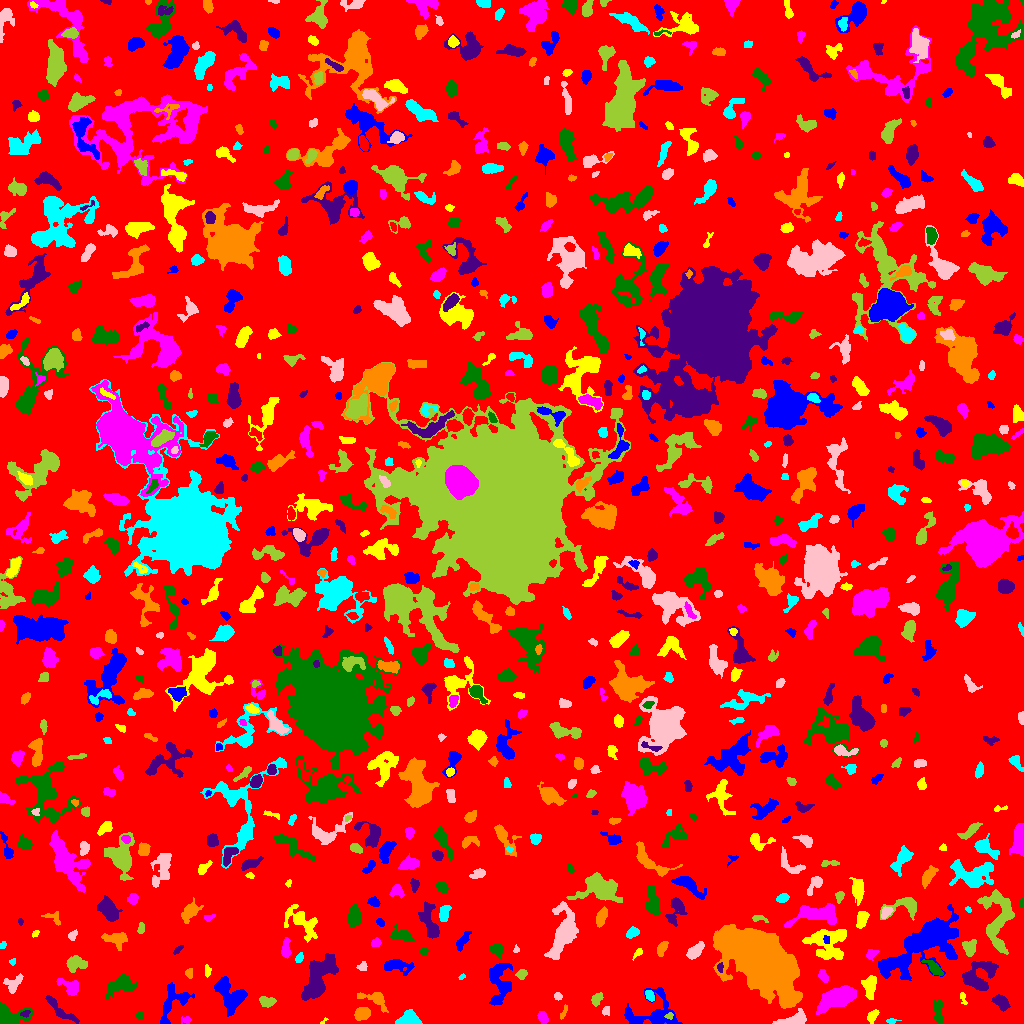

Source data for this figure (header and first rows):
ID, X, Y, A, B, theta, total_flux, mu_max, mu_median, mu_mean, R_fwhm, R_e, R10, R90, x_start, x_end, y_start, y_end, area, greylevel
0, 511.3, 515.1, 299.4, 295.4, 1.333, 1505778, 13.0, 2.0, 1.96, 26.19, 239, 93.57, 377.4, 0, 1023, 0, 1023, 768179, 1.96
1, 654, 10.21, 13.35, 9.243, 0.1333, 2022, 9.0, 2.0, 2.762, 5.528, 7.959, 2.821, 13.16, 624, 682, 0, 36, 732, 6.762
2, 872.5, 7.702, 3.399, 2.016, 0.93, 329.0, 6.0, 3.0, 2.812, 4.514, 3.338, 1.382, 5.171, 867, 879, 0, 14, 117, 6.812
3, 186.3, 3.44, 2.474, 1.792, 0.02755, 116.0, 4.0, 1.0, 1.706, 3.192, 2.394, 0.7979, 4.068, 181, 191, 0, 7, 68, 5.706
4, 8.949, 7.732, 7.583, 5.048, -0.215, 1737, 10.0, 4.0, 4.386, 7.59, 5.997, 2.459, 9.441, 0, 32, 0, 21, 396, 8.386
5, 59.66, 13.61, 10.9, 2.501, -0.7109, 642.0, 5.0, 2.0, 2.335, 5.971, 5.171, 1.954, 8.137, 45, 79, 0, 28, 275, 6.335
6, 362.7, 10.13, 3.59, 2.785, 0.2694, 896.0, 11.0, 5.0, 4.741, 5.015, 4.068, 1.596, 6.358, 354, 370, 3, 16, 189, 8.741
7, 891.3, 2.711, 1.831, 1.211, 0.02646, 38.0, 2.0, 1.0, 0.6909, 3.09, 1.784, 0.5642, 2.877, 886, 901, 0, 5, 55, 5.691
8, 795.6, 3.883, 6.81, 2.908, 0.2128, 892.0, 9.0, 3.0, 3.366, 4.886, 4.618, 1.784, 7.632, 772, 806, 0, 15, 265, 8.366
9, 669.4, 7.796, 2.056, 1.62, 0.4397, 93.0, 3.0, 2.0, 1.86, 3.09, 2.185, 0.9772, 3.478, 664, 673, 4, 11, 50, 10.86
10, 969.8, 5.359, 4.148, 2.272, -0.562, 295.0, 4.0, 2.0, 2.252, 5.726, 3.868, 1.596, 5.67, 962, 978, 0, 12, 131, 6.252
11, 172.3, 20.47, 11.95, 5.974, 1.027, 1158, 7.0, 2.0, 2.501, 5.382, 6.91, 2.585, 10.54, 160, 194, 0, 41, 463, 6.501
12, 322.6, 1.522, 2.434, 0.8611, 0.6676, 46.0, 5.0, 1.0, 1.643, 1.493, 1.382, 0.0, 2.585, 320, 328, 0, 6, 28, 6.643
13, 542.8, 6.297, 2.815, 1.848, -1.017, 296.0, 8.0, 2.0, 2.596, 3.478, 2.877, 1.128, 4.652, 537, 548, 0, 12, 114, 7.596
14, 139.5, 8.367, 1.91, 1.426, 0.0, 60.0, 3.0, 1.0, 1.034, 2.111, 1.954, 0.5642, 3.338, 135, 143, 5, 12, 58, 6.034
15, 25.22, 9.94, 2.539, 1.468, 0.3599, 117.0, 3.0, 2.0, 2.017, 3.432, 2.459, 0.9772, 3.742, 20, 30, 6, 13, 58, 9.017
16, 563.4, 10.79, 4.273, 1.215, 1.112, 80.0, 2.0, 1.0, 1.194, 4.334, 2.459, 0.9772, 3.989, 560, 567, 4, 19, 67, 6.194
17, 407.8, 4.454, 5.363, 3.271, 0.2455, 1256, 12.0, 5.0, 4.945, 5.754, 4.983, 1.784, 7.653, 395, 422, 0, 14, 254, 8.945
18, 605.6, 12.07, 2.367, 1.901, 1.057, 95.0, 3.0, 1.0, 1.418, 2.706, 2.394, 0.9772, 4.068, 602, 609, 8, 17, 67, 6.418
19, 267, 21.81, 3.661, 2.168, -0.284, 329.0, 5.0, 2.0, 2.208, 4.37, 3.385, 1.382, 5.382, 259, 276, 16, 27, 149, 7.208
20, 514.4, 5.482, 6.45, 3.655, -0.07919, 780.0, 7.0, 2.0, 2.662, 5.015, 5.14, 1.954, 8.215, 501, 528, 0, 18, 293, 6.662
21, 499.5, 39.27, 11.88, 5.547, 1.56, 1263, 6.0, 2.0, 2.178, 7.899, 7.632, 3.038, 11.97, 489, 512, 18, 60, 580, 6.178
22, 962.7, 26.53, 3.555, 1.354, -1.158, 64.0, 3.0, 1.0, 0.9846, 2.523, 2.034, 0.7979, 3.192, 960, 967, 19, 31, 65, 5.985
23, 837, 25.19, 10.72, 4.238, 0.4387, 2197, 8.0, 3.0, 3.198, 9.674, 7.959, 3.038, 12.24, 816, 856, 9, 38, 687, 8.198
24, 938.1, 11.35, 6.332, 2.081, -1.546, 452.0, 6.0, 2.0, 2.283, 4.853, 4.406, 1.693, 6.864, 933, 942, 0, 24, 198, 6.283
25, 1001, 21.09, 4.326, 2.637, -0.7636, 755.0, 8.0, 4.0, 3.832, 5.642, 4.222, 1.693, 6.699, 991, 1010, 12, 29, 197, 7.832
26, 375.4, 23.98, 8.092, 3.533, -0.4092, 644.0, 6.0, 2.0, 2.477, 5.971, 4.951, 1.871, 7.797, 357, 388, 11, 31, 260, 6.477
27, 649.9, 27.96, 2.443, 1.638, -1.015, 182.0, 5.0, 2.0, 1.978, 3.385, 2.523, 0.9772, 3.989, 645, 654, 22, 33, 92, 8.978
28, 557.3, 27.37, 1.872, 1.615, -0.9734, 101.0, 4.0, 1.0, 1.683, 2.985, 2.185, 0.7979, 3.568, 554, 562, 23, 31, 60, 6.683
29, 596.8, 24.66, 3.463, 2.309, 1.011, 474.0, 7.0, 4.0, 3.95, 4.549, 3.613, 1.382, 5.557, 591, 603, 17, 31, 120, 6.95
30, 919.4, 31.02, 4.41, 2.96, -0.9408, 996.0, 10.0, 4.0, 4.388, 5.585, 4.618, 1.784, 7.247, 912, 927, 20, 40, 227, 9.388
31, 231.9, 26.46, 8.303, 6.176, -0.8815, 2268, 10.0, 3.0, 3.706, 7.818, 6.979, 2.821, 11.86, 214, 247, 7, 47, 612, 7.706
32, 869.2, 36.45, 5.836, 3.125, -1.563, 952.0, 9.0, 4.0, 3.733, 5.293, 5.015, 1.871, 7.838, 861, 876, 24, 48, 255, 7.733
33, 69.88, 36.66, 6.045, 3.243, -0.5049, 699.0, 7.0, 3.0, 3.0, 5.14, 4.72, 1.871, 7.399, 56, 78, 28, 45, 233, 7.0
34, 122, 38.83, 6.888, 3.976, 0.3875, 1560, 12.0, 3.0, 3.833, 5.441, 5.499, 2.034, 9.508, 105, 137, 24, 50, 407, 7.833
35, 978.5, 46.3, 9.099, 6.705, 0.6952, 2126, 9.0, 3.0, 3.514, 7.092, 7.399, 2.821, 11.97, 962, 998, 33, 62, 605, 7.514
36, 759.9, 63.52, 17.87, 10.52, -0.7203, 79139, 79.0, 11.0, 18.29, 13.99, 15.58, 5.89, 28.85, 713, 802, 15, 99, 4328, 21.29
37, 461.5, 46.53, 1.486, 0.9677, 0.6207, 34.0, 3.0, 1.0, 0.9714, 1.784, 1.382, 0.5642, 2.326, 458, 465, 44, 50, 35, 5.971
38, 13.6, 39.5, 5.6, 3.544, 0.8752, 437.0, 4.0, 2.0, 2.185, 6.628, 4.442, 1.784, 6.979, 3, 23, 30, 50, 200, 6.185
39, 521.7, 49.6, 2.649, 2.156, 0.4562, 230.0, 5.0, 2.0, 2.396, 3.742, 2.985, 1.128, 4.618, 515, 527, 44, 54, 96, 7.396
40, 594.5, 49.32, 2.01, 1.452, -1.06, 125.0, 7.0, 2.0, 1.984, 1.871, 2.034, 0.5642, 3.478, 590, 598, 46, 55, 63, 6.984
41, 891.6, 57.27, 8.906, 3.75, 0.09089, 586.0, 6.0, 2.0, 1.921, 5.499, 4.652, 1.693, 7.797, 880, 908, 46, 66, 305, 8.921
42, 207.8, 53.23, 2.732, 1.36, -1.461, 69.0, 3.0, 1.0, 1.0, 2.257, 2.111, 0.7979, 3.568, 205, 211, 46, 59, 69, 6.0
43, 823.3, 47.39, 3.179, 1.864, -1.006, 137.0, 3.0, 1.0, 1.292, 3.656, 3.141, 1.128, 4.886, 818, 828, 41, 54, 106, 6.292
44, 934, 55.45, 5.779, 1.954, -0.7103, 379.0, 5.0, 2.0, 2.178, 4.583, 3.909, 1.493, 6.129, 921, 943, 48, 64, 174, 8.178
45, 719.7, 56.02, 2.057, 1.165, -1.297, 49.0, 3.0, 1.0, 0.8909, 2.185, 1.871, 0.5642, 2.932, 717, 723, 51, 61, 55, 9.891
46, 189.1, 50.52, 2.193, 1.729, -1.486, 157.0, 5.0, 2.0, 2.243, 3.038, 2.394, 0.9772, 3.909, 185, 192, 45, 55, 70, 7.243
47, 12.72, 62.22, 1.696, 1.331, 0.3909, 58.0, 3.0, 1.0, 1.415, 2.394, 1.784, 0.5642, 2.932, 9, 15, 58, 65, 41, 6.415
48, 362.6, 56.93, 2.465, 2.091, 0.315, 98.0, 3.0, 1.0, 1.256, 2.877, 2.646, 0.9772, 4.297, 356, 367, 53, 62, 78, 6.256
49, 76.23, 59.69, 5.379, 3.432, 0.03982, 602.0, 5.0, 2.0, 2.408, 5.944, 5.14, 2.034, 7.777, 66, 87, 51, 68, 250, 6.408
50, 581.1, 57.64, 3.668, 1.073, -1.058, 53.0, 2.0, 1.0, 0.6463, 3.742, 2.326, 0.7979, 3.478, 575, 585, 52, 67, 82, 5.646
51, 396.5, 57.8, 7.154, 3.037, -0.07562, 841.0, 7.0, 2.0, 2.87, 5.441, 5.015, 1.954, 8.137, 384, 414, 48, 64, 293, 6.87
52, 637.8, 70.85, 2.06, 1.234, 0.7911, 65.0, 4.0, 1.0, 0.9848, 2.459, 2.034, 0.5642, 3.241, 632, 642, 63, 75, 66, 5.985
53, 285.5, 73.72, 4.899, 1.946, 1.51, 306.0, 6.0, 2.0, 1.987, 4.029, 3.523, 1.262, 5.754, 281, 291, 65, 86, 154, 6.987
54, 423.6, 72.27, 1.888, 1.506, 0.1612, 94.0, 5.0, 1.0, 1.516, 1.954, 2.111, 0.7979, 3.478, 419, 428, 68, 76, 62, 6.516
55, 317.7, 43.71, 12.74, 5.009, 1.064, 3580, 13.0, 3.0, 4.041, 7.136, 8.556, 3.192, 14.09, 301, 338, 23, 70, 886, 8.041
56, 661.9, 75.09, 3.542, 1.817, 1.154, 204.0, 4.0, 1.0, 1.581, 4.514, 3.141, 1.262, 5.015, 657, 668, 67, 82, 129, 6.581
57, 299, 65.34, 2.543, 1.582, 1.056, 235.0, 9.0, 3.0, 3.31, 2.326, 2.459, 0.7979, 4.107, 295, 303, 61, 71, 71, 7.31
58, 516.2, 73.88, 1.835, 1.533, -1.398, 60.0, 3.0, 1.0, 1.5, 2.459, 1.954, 0.5642, 3.09, 513, 519, 71, 79, 40, 6.5
59, 998.8, 105.5, 16, 7.527, 1.55, 2741, 11.0, 3.0, 2.97, 5.232, 9.115, 3.29, 14.72, 977, 1014, 69, 134, 923, 6.97
... 814 more rows
